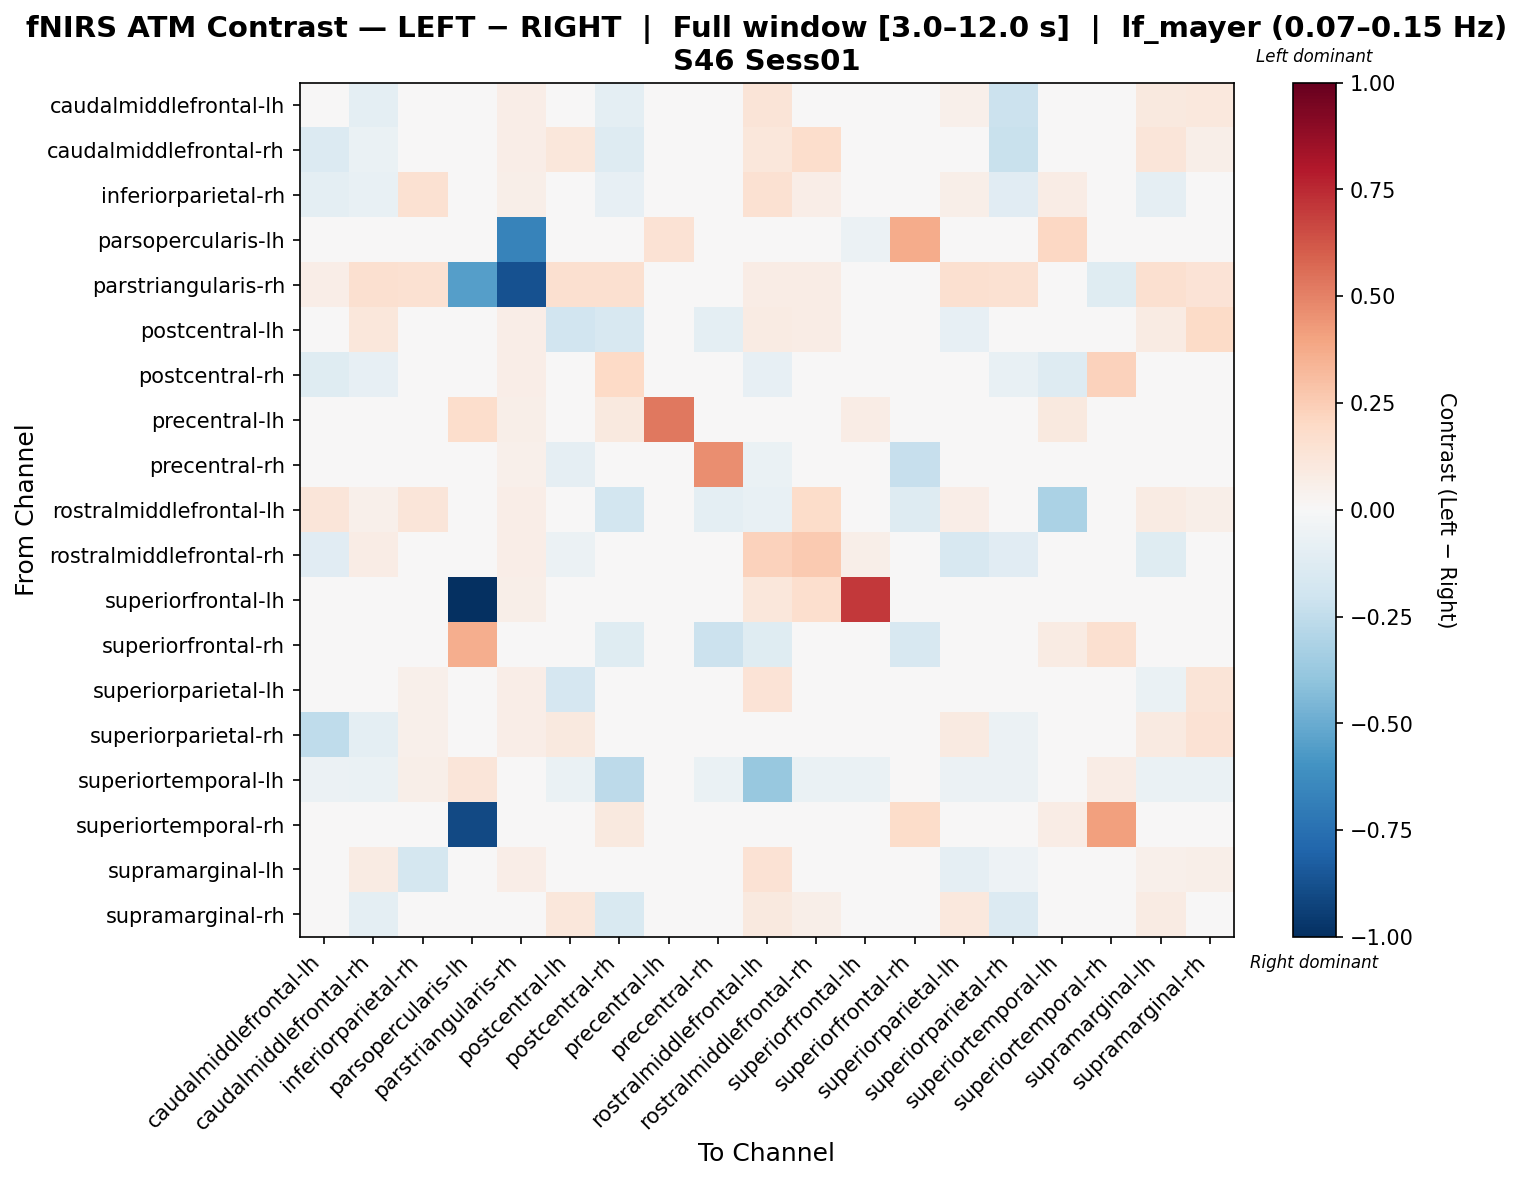

Source data for this figure (header and first rows):
, caudalmiddlefrontal-lh, caudalmiddlefrontal-rh, inferiorparietal-rh, parsopercularis-lh, parstriangularis-rh, postcentral-lh, postcentral-rh, precentral-lh, precentral-rh, rostralmiddlefrontal-lh, rostralmiddlefrontal-rh, superiorfrontal-lh, superiorfrontal-rh, superiorparietal-lh, superiorparietal-rh, superiortemporal-lh, superiortemporal-rh, supramarginal-lh, supramarginal-rh
caudalmiddlefrontal-lh, -0.04477, -0.09998, 0.02238, 0.0, 0.06479, 0.03593, -0.09506, -0.0253, -0.0332, 0.13, 0.04993, -0.001598, 0.0, 0.05375, -0.2111, -0.03849, -0.01169, 0.09936, 0.1051
caudalmiddlefrontal-rh, -0.1353, -0.06652, -0.01819, 0.0, 0.06458, 0.1168, -0.1269, -0.02084, -0.02872, 0.1162, 0.1776, -0.0003629, 0.0, 0.02329, -0.2225, -0.04157, -0.01385, 0.1178, 0.05845
inferiorparietal-rh, -0.09646, -0.07545, 0.1501, 0.0, 0.06243, -0.02073, -0.07815, -0.02693, -0.03186, 0.1498, 0.06661, -0.003929, 0.0, 0.0566, -0.1103, 0.07461, -0.01488, -0.09021, -0.01114
parsopercularis-lh, 0.0, 0.0, 0.0, -0.01859, -0.6692, 0.0, 0.0, 0.144, 0.0, 0.0, 0.0, -0.05617, 0.3715, 0.0, 0.0, 0.2089, 0.01951, 0.0, 0.0
parstriangularis-rh, 0.06815, 0.1617, 0.155, -0.5515, -0.868, 0.1617, 0.1567, 0.03491, 0.02493, 0.07148, 0.07148, 0.02564, 0.0, 0.16, 0.1517, 0.0, -0.1175, 0.1567, 0.1368
postcentral-lh, 0.02014, 0.1161, -0.02039, 0.0, 0.06525, -0.1899, -0.1625, -0.02398, -0.09837, 0.07855, 0.07503, -0.002733, 0.0, -0.07961, 0.01027, -0.04157, -0.01448, 0.07849, 0.1897
postcentral-rh, -0.118, -0.08561, 0.009075, 0.0, 0.06324, -0.04019, 0.1986, 0.02544, -0.03067, -0.08359, 0.01149, -0.003102, -0.04812, 0.03036, -0.0716, -0.1307, 0.233, 0.03468, 0.005566
precentral-lh, -0.001616, 0.009869, -0.004148, 0.1756, 0.05887, 0.001731, 0.09377, 0.5288, -0.02032, 0.00399, 0.009869, 0.0735, 0.0, 0.004262, -0.007223, 0.09544, -0.004877, 0.004262, -0.02938
precentral-rh, -0.004599, 0.008812, -0.003844, 0.0, 0.05029, -0.09071, -0.02627, -0.04148, 0.4682, -0.06569, 0.008812, -0.001246, -0.232, -0.003844, -0.004599, -0.04157, -0.03117, 0.005459, 0.005459
rostralmiddlefrontal-lh, 0.1248, 0.05247, 0.1232, 0.0, 0.06812, 0.03907, -0.1862, -0.02447, -0.09657, -0.07229, 0.1842, 0.03551, -0.1256, 0.06661, -0.003942, -0.3168, -0.009537, 0.08001, 0.06143
rostralmiddlefrontal-rh, -0.1159, 0.07361, -0.0493, 0.0, 0.06636, -0.05729, 0.0003237, -0.02272, -0.03026, 0.233, 0.2641, 0.06004, 0.0, -0.1605, -0.1119, -0.04157, -0.01157, -0.1219, 0.02543
superiorfrontal-lh, 0.002827, 0.008201, 0.0002886, -1.0, 0.0612, 0.005663, 0.003871, 0.03356, -0.03121, 0.1109, 0.1649, 0.7054, 0.0, 0.003871, -0.002547, -0.04061, -0.01762, 0.006409, -0.01509
superiorfrontal-rh, 0.0, 0.0, 0.0, 0.366, 0.0, 0.0, -0.1181, 0.0, -0.2127, -0.1181, 0.0, 0.0, -0.1588, 0.0, 0.0, 0.07815, 0.1636, 0.0, 0.0
superiorparietal-lh, -0.02453, 0.01918, 0.05437, 0.0, 0.06438, -0.1681, 0.01492, -0.02547, -0.03332, 0.1344, -0.04456, -0.001912, 0.0, 0.02846, -0.02705, -0.04045, -0.01396, -0.06665, 0.1303
superiorparietal-rh, -0.2552, -0.09923, 0.05332, 0.0, 0.06279, 0.09624, -0.02205, -0.02782, -0.02957, 0.008802, -0.002016, -0.001663, 0.0, 0.09345, -0.05781, -0.03817, -0.0168, 0.09094, 0.1448
superiortemporal-lh, -0.05732, -0.06449, 0.0579, 0.1188, 0.0, -0.06449, -0.2594, -0.02614, -0.06449, -0.3785, -0.06449, -0.06449, 0.0004659, -0.0609, -0.05732, 0.04575, 0.07564, -0.06449, -0.06449
superiortemporal-rh, 0.02191, 0.02052, 0.01366, -0.9046, 0.01406, 0.02052, 0.09636, 0.01228, -0.04496, 0.03381, 0.0306, 0.005853, 0.1861, 0.0187, 0.001761, 0.07266, 0.4101, 0.01045, -0.01978
supramarginal-lh, -0.01103, 0.08186, -0.1719, 0.0, 0.06271, 0.02821, 0.01345, -0.02419, -0.03046, 0.1414, 0.00104, -0.005372, 0.0, -0.08865, -0.05015, -0.04157, -0.01706, 0.05093, 0.06077
supramarginal-rh, 0.03481, -0.09968, 0.01308, 0.0, 0.03788, 0.1164, -0.1499, -0.03588, -0.01927, 0.09461, 0.05739, -0.01097, 0.0, 0.1053, -0.1382, -0.04157, -0.02495, 0.08471, -0.02384
